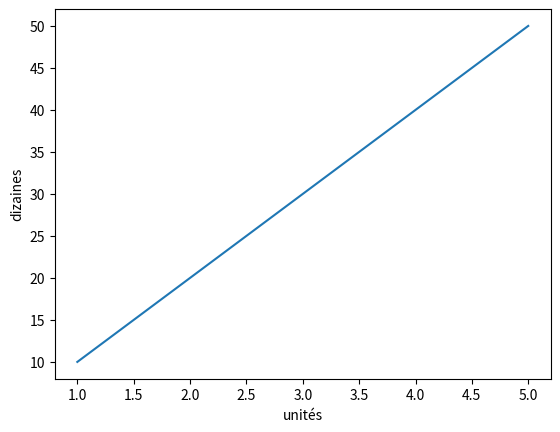

This chart was generated by the following Python code:
import matplotlib.pyplot as plt
import numpy as np

plt.figure()
plt.plot([1,2,3,4,5], [10,20,30,40,50])

print("on va ajouter des légendes sur le graphe")
plt.xlabel("unités")
plt.ylabel("dizaines")


plt.show()